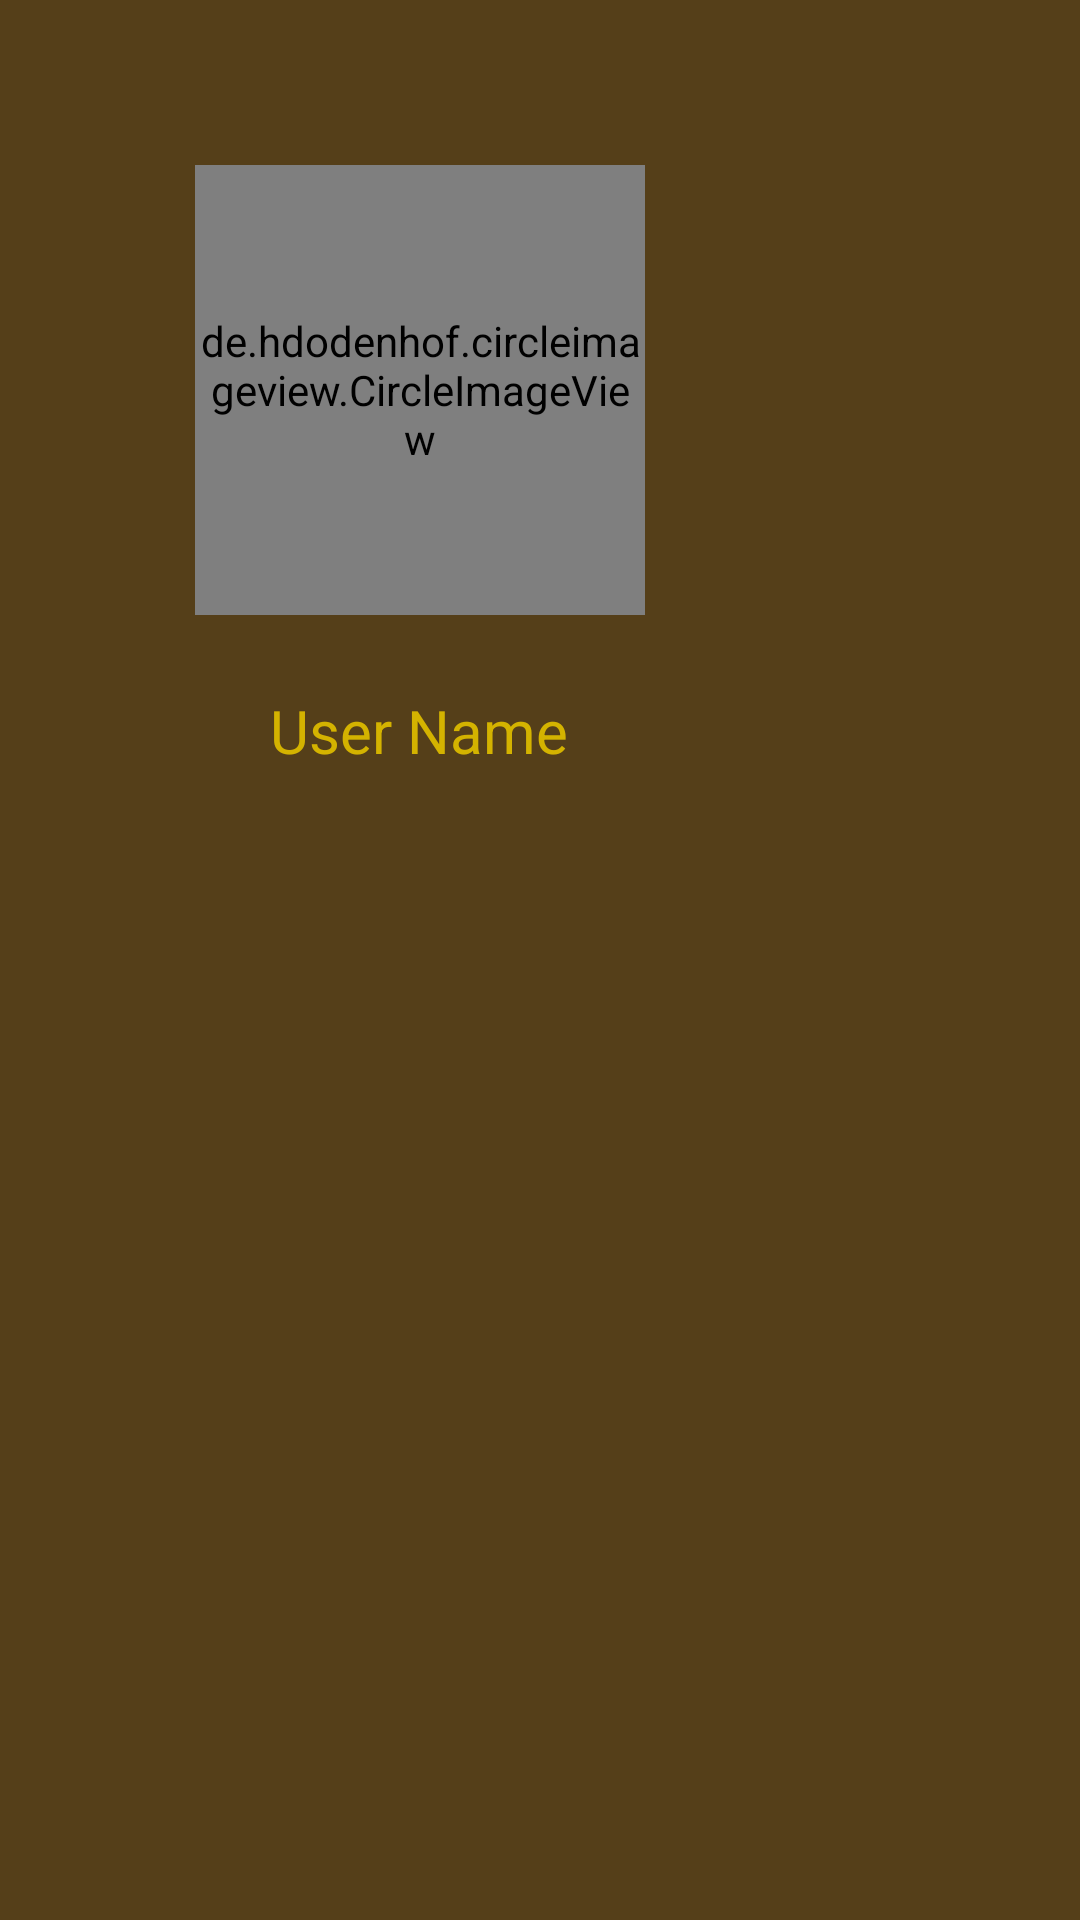

The Android layout XML behind this screen, and the referenced resources:
<!-- AndroidManifest.xml: application theme Theme.I190626_190438 -->
<!-- res/layout/navigation_header.xml -->
<?xml version="1.0" encoding="utf-8"?>
<RelativeLayout xmlns:android="http://schemas.android.com/apk/res/android"
    android:layout_width="match_parent"
    android:layout_height="match_parent"
    android:background="#553f19">

    <de.hdodenhof.circleimageview.CircleImageView
        android:id="@+id/profilepic"
        android:layout_width="150dp"
        android:layout_height="150dp"
        android:layout_marginLeft="65dp"
        android:layout_marginTop="55dp"
        android:src="@drawable/grey_circle" />

    <TextView
        android:id="@+id/username"
        android:layout_width="wrap_content"
        android:layout_height="wrap_content"
        android:layout_below="@id/profilepic"
        android:layout_marginLeft="90dp"
        android:layout_marginTop="25dp"
        android:text="User Name"
        android:textColor="#d4b300"
        android:textSize="20dp" />


</RelativeLayout>
<!-- resources referenced by this layout -->
<resources>
  <!-- drawable grey_circle (drawable) -->
  <?xml version="1.0" encoding="utf-8"?>
  <shape xmlns:android="http://schemas.android.com/apk/res/android"
      android:shape="oval">
  
      <solid android:color="#d6d6d6" />
      <size
          android:width="120dp"
          android:height="120dp"/>
  </shape>
  <style name="Theme.I190626_190438" parent="Theme.MaterialComponents.DayNight.NoActionBar">
          
          <item name="android:actionMenuTextColor">@color/white</item>
          <item name="colorPrimary">@color/black</item>
          <item name="colorPrimaryVariant">@color/black</item>
          <item name="colorOnPrimary">@color/white</item>
          
          <item name="colorSecondary">@color/teal_200</item>
          <item name="colorSecondaryVariant">@color/teal_700</item>
          <item name="colorOnSecondary">@color/black</item>
          
          <item name="android:statusBarColor" tools:targetApi="l">?attr/colorPrimaryVariant</item>
          
      </style>
  <!-- not gathered from this repository: default colours our renderer supplied (Android Studio template values) -->
  <color name="teal_200">#FF03DAC5</color>
  <color name="teal_700">#FF018786</color>
  <color name="black">#FF000000</color>
  <color name="white">#FFFFFFFF</color>
</resources>
